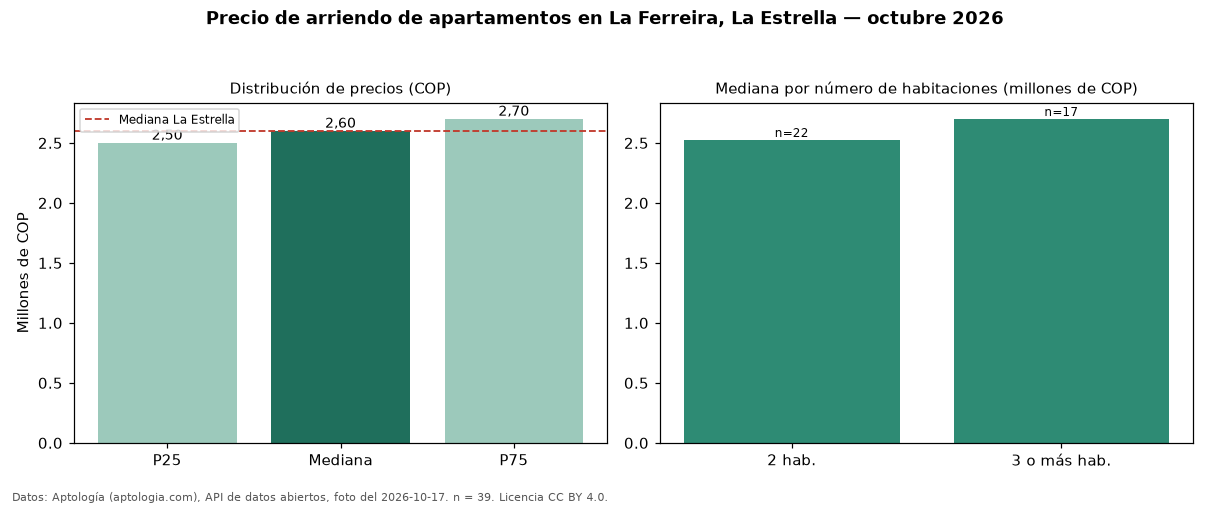

The file beside this chart, header and first rows:
seccion, metrica, valor_cop, n
precio, p25, 2500000, 39
precio, mediana, 2600000, 39
precio, p75, 2700000, 39
precio, minimo, 1650000, 39
precio, maximo, 3200000, 39
parqueadero, avisos_con_parqueadero, 33, 39
parqueadero, mediana_con_parqueadero, 2600000, 33
habitaciones, 2, 2525000, 22
habitaciones, 3+, 2700000, 17
ciudad, mediana_ciudad, 2600000, 
fuente, fecha_foto, 2026-10-17, 
fuente, atribucion, https://www.aptologia.com/arriendo/la-es…, 
